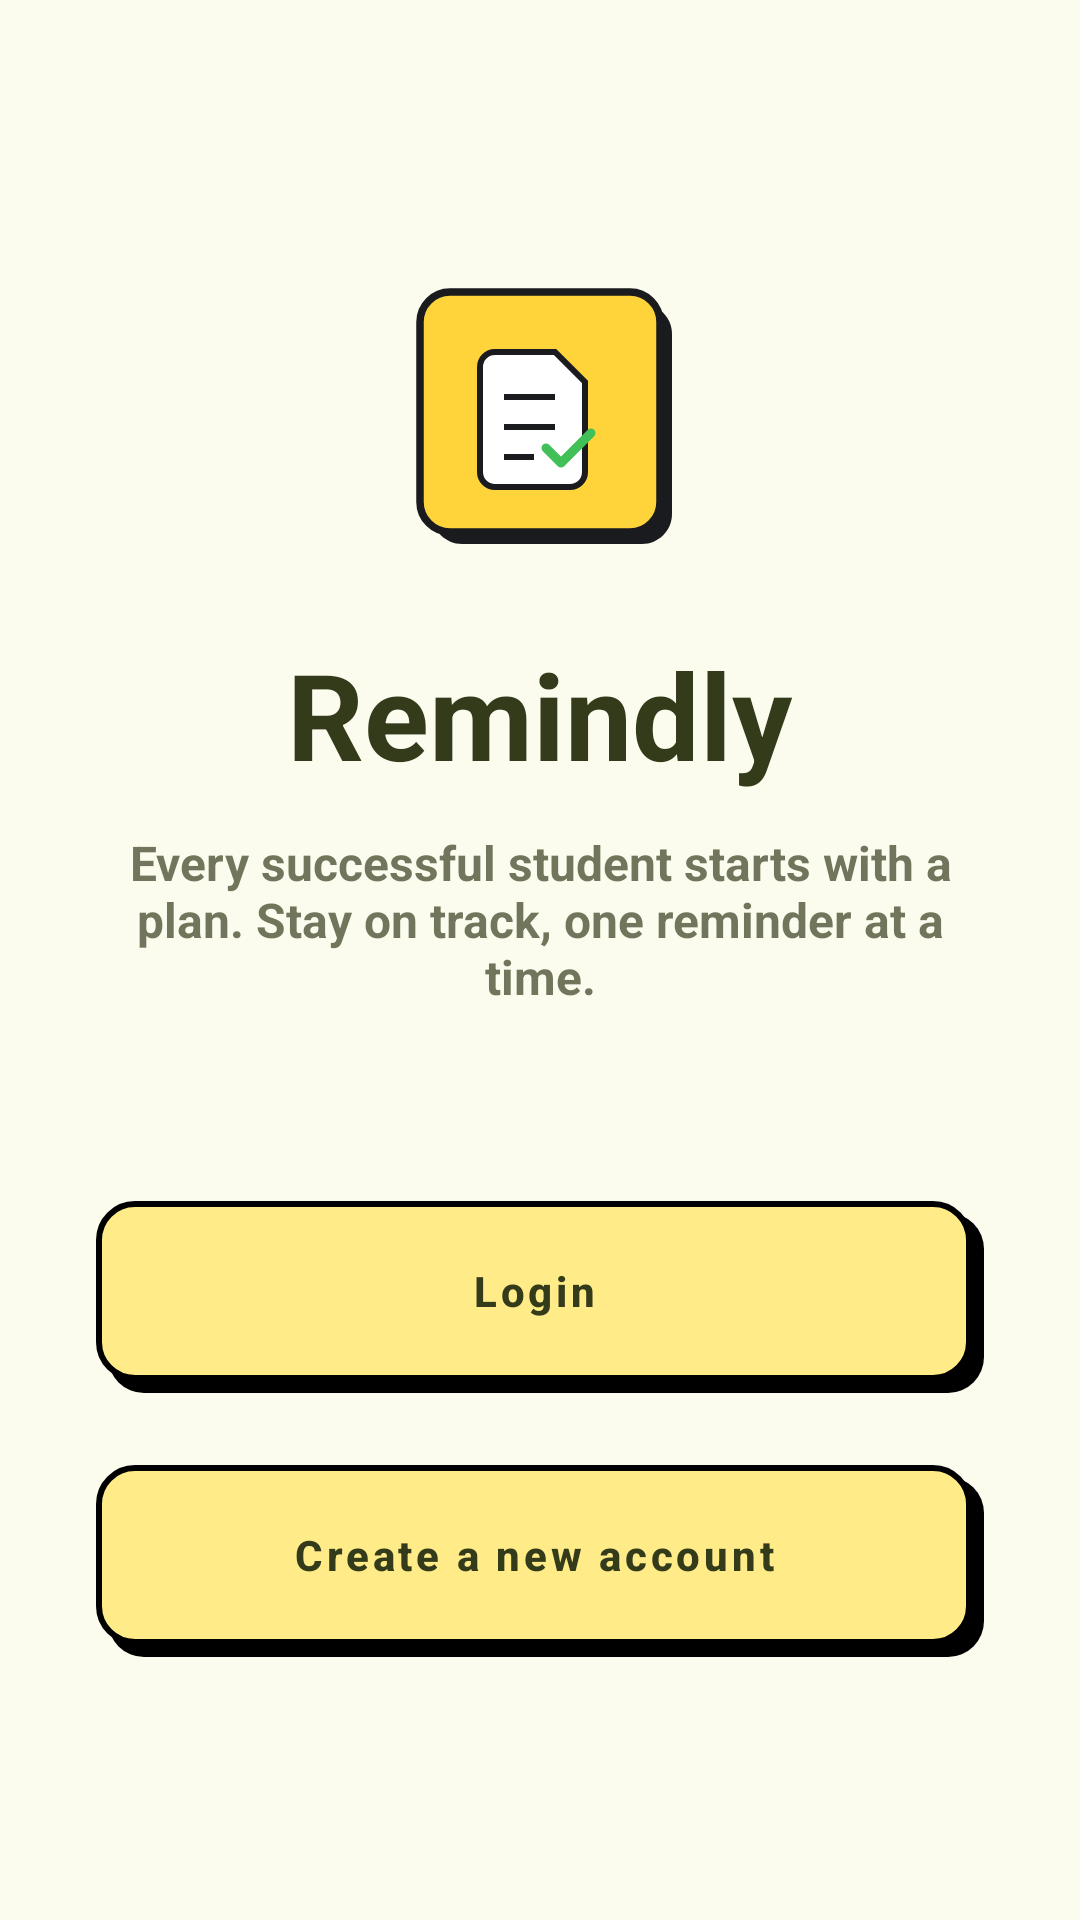

The Android layout XML behind this screen, and the referenced resources:
<!-- AndroidManifest.xml: application theme Theme.Studreminder -->
<!-- res/layout/activity_welcome.xml -->
<?xml version="1.0" encoding="utf-8"?>
<LinearLayout xmlns:android="http://schemas.android.com/apk/res/android"
    xmlns:app="http://schemas.android.com/apk/res-auto"
    android:layout_width="match_parent"
    android:layout_height="match_parent"
    android:orientation="vertical"
    android:gravity="center"
    android:background="@color/brand_ivory"
    android:padding="32dp">

    <ImageView
        android:layout_width="100dp"
        android:layout_height="100dp"
        android:layout_marginBottom="24dp"
        android:src="@drawable/ic_remindly_logo"
        android:contentDescription="@string/logo_description" />

    <TextView
        android:layout_width="wrap_content"
        android:layout_height="wrap_content"
        android:layout_marginBottom="12dp"
        android:text="@string/app_name"
        android:textColor="@color/brand_dark_brown"
        android:textSize="40sp"
        android:textStyle="bold" />

    <TextView
        android:layout_width="wrap_content"
        android:layout_height="wrap_content"
        android:layout_marginBottom="64dp"
        android:text="@string/onboarding_text"
        android:textAlignment="center"
        android:textColor="@color/brand_dark_brown"
        android:textSize="16sp"
        android:textStyle="bold"
        android:alpha="0.7" />

    <com.google.android.material.button.MaterialButton
        android:id="@+id/btnGoToLogin"
        style="@style/Widget.Studreminder.BrutalButton"
        android:layout_width="match_parent"
        android:layout_height="64dp"
        android:layout_marginBottom="24dp"
        android:text="@string/login_button" />

    <com.google.android.material.button.MaterialButton
        android:id="@+id/btnGoToRegister"
        style="@style/Widget.Studreminder.BrutalButton"
        android:layout_width="match_parent"
        android:layout_height="64dp"
        android:text="@string/create_new_account"
        app:rippleColor="@color/accent_blue_light" />

</LinearLayout>
<!-- resources referenced by this layout -->
<resources>
  <color name="accent_blue_light">#6698CC</color>
  <color name="brand_dark_brown">#343B1B</color>
  <color name="brand_ivory">#FBFCEE</color>
  <string name="app_name">Remindly</string>
  <string name="create_new_account">Create a new account</string>
  <string name="login_button">Login</string>
  <string name="logo_description">Remindly Logo</string>
  <string name="onboarding_text">Every successful student starts with a plan. Stay on track, one reminder at a time.</string>
  <style name="Widget.Studreminder.BrutalButton" parent="Widget.MaterialComponents.Button">
          <item name="android:stateListAnimator">@null</item>
          <item name="android:background">@drawable/brutal_button</item>
          <item name="android:textColor">@color/brand_dark_brown</item>
          <item name="android:textAllCaps">false</item>
          <item name="android:textStyle">bold</item>
          <item name="android:paddingTop">10dp</item>
          <item name="android:paddingBottom">14dp</item>
          <item name="android:paddingLeft">12dp</item>
          <item name="android:paddingRight">16dp</item>
          <item name="backgroundTint">@null</item>
          <item name="rippleColor">@color/brand_vanilla</item>
      </style>
  <!-- drawable brutal_button (drawable) -->
  <?xml version="1.0" encoding="utf-8"?>
  <layer-list xmlns:android="http://schemas.android.com/apk/res/android">
      
      <item android:top="4dp" android:left="4dp">
          <shape android:shape="rectangle">
              <solid android:color="#000000" />
              <corners android:radius="12dp" />
          </shape>
      </item>
  
      
      <item android:bottom="4dp" android:right="4dp">
          <shape android:shape="rectangle">
              <solid android:color="@color/accent_yellow" />
              <stroke android:width="2dp" android:color="#000000" />
              <corners android:radius="12dp" />
          </shape>
      </item>
  </layer-list>
  <color name="brand_vanilla">#F6E6A5</color>
  <color name="brand_celtic_blue">#3971B8</color>
  <color name="white">#FFFFFFFF</color>
  <style name="BrandDatePicker" parent="ThemeOverlay.MaterialComponents.MaterialCalendar">
          <item name="colorSurface">@color/brand_ivory</item>
          <item name="colorPrimary">@color/brand_vanilla</item>
          <item name="colorOnPrimary">@color/brand_dark_brown</item>
          <item name="colorOnSurface">@color/brand_dark_brown</item>
          <item name="android:headerBackground">@color/brand_vanilla</item>
          <item name="buttonBarPositiveButtonStyle">@style/BrandPickerButton</item>
          <item name="buttonBarNegativeButtonStyle">@style/BrandPickerButton</item>
      </style>
  <style name="BrandTimePicker" parent="ThemeOverlay.MaterialComponents.TimePicker">
          <item name="colorSurface">@color/brand_ivory</item>
          <item name="colorPrimary">@color/brand_vanilla</item>
          <item name="colorOnPrimary">@color/brand_dark_brown</item>
          <item name="colorOnSurface">@color/brand_dark_brown</item>
          <item name="android:headerBackground">@color/brand_vanilla</item>
          <item name="android:numbersBackgroundColor">@color/brand_ivory</item>
          <item name="android:numbersTextColor">@color/brand_dark_brown</item>
          <item name="android:numbersSelectorColor">@color/brand_vanilla</item>
          <item name="android:amPmTextColor">@color/brand_dark_brown</item>
          <item name="buttonBarPositiveButtonStyle">@style/BrandPickerButton</item>
          <item name="buttonBarNegativeButtonStyle">@style/BrandPickerButton</item>
      </style>
  <color name="accent_yellow">#FFEC89</color>
  <style name="BrandPickerButton" parent="Widget.MaterialComponents.Button.TextButton.Dialog">
  
          <item name="android:textColor">@color/brand_dark_brown</item>
          <item name="android:textStyle">bold</item>
          <item name="android:textAllCaps">false</item>
  
      </style>
</resources>
